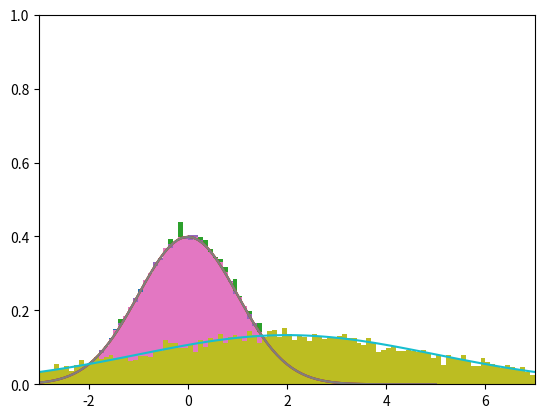

Write Python code to recreate this figure.
import random
import math
import numpy as np
from matplotlib import pyplot as plt 
from scipy.stats import triang


    
def fonctionRepartition(n):
    x=[0]*100
    for i in range(n):
        x=random.random()
        if x<1:
            x[i]=(x**2)/2
        else:
            x[i]=(-(2-x)**2)/(2+1)
        return x


# version (ultra) courte du progamme de simulation d'exponentielle
def exp(N,lam):
    E=[-math.log(1-random.random())/lam for k in range(N)]
    return E

# programme qui simule une observation d'une v.a normale par application du TCL sur des v.a. uniforme
def ObsNormaleTCL(n):
    G=0
    for i in range(n):
        G+=random.random()
    return (G-n/2)/math.sqrt(n/12)

# programme qui simule une v.a normale (c'est-à dire un echantillon d'observation de taille N)
def NormaleTCL(N,n):
    G=[]
    for i in range(N):
        G.append(ObsNormaleTCL(n))
    return G

# Simulation de la variable 
N=100000 # nombre d'obervations
n=10 # nombre de va sous-jacentes utilisé dans le TCL pour la simulation de la variable
G=NormaleTCL(N,n)

print("Notre échantillon a pour moyenne empirique",np.mean(G)," et pour variance empirique", np.var(G))



# tracé de l'histogramme et de la densité
# paramétrage de la plage de valeur prises en compte dans le calcul de l'histo (i.e. : toutes les valeurs)
a=math.floor(min(G))-1
b=math.floor(max(G))+1
Delta=0.1
N=int((b-a)/Delta)

# paramétrage la l'affichage
A=-3
B=3
plt.xlim(A,B)
plt.ylim(0,1)

plt.hist(G,range=(a,b),bins=N,density=True)

x=np.linspace(A,B,101) # crée le vecteur [A, A+eps, A+2epx..... ,B] avec eps=(B-A)/100

plt.plot(x,np.exp(-x**2/2)/np.sqrt(2*np.pi))  #

plt.show()

# programme qui simule une v.a normale (c'est-à dire un echantillon d'observation de taille N)
def NormaleBM(N):
    Nd=int(math.floor(N/2)) # On simule les variables aléatoires par paire
    L=[]
    for i in range(Nd):
        U1=random.random()
        U2=random.random()
        Theta=2*math.pi*U1
        R=math.sqrt(-2*math.log(U2))
        X=R*math.cos(Theta)
        Y=R*math.sin(Theta)
        L.append(X)
        L.append(Y)
    
    # Dans le cas où N est impaire, on simule une derniere va normale
    if N%2==1 :  
        U1=random.random()
        U2=random.random()
        Theta=2*math.pi*U1
        R=math.sqrt(-2*math.log(U2))
        X=R*math.cos(Theta)
        L.append(X)
    
    return L

#tests 
print(NormaleBM(5))
print(NormaleBM(6))

# Simulation de la variable 
N=10000 #Nombre d'observation
G=NormaleBM(N)

print("Notre échantillon a pour moyenne empirique",np.mean(G)," et pour variance empirique", np.var(G))

# Simulation de la variable 
N=10000 #Nombre d'obervations
G=NormaleBM(N)

# tracé de l'histogramme et de la densité
# paramétrage de la plage de valeur prises en compte dans le calcul de l'histo (i.e. : toutes les valeurs)
a=math.floor(min(G))-1
b=math.floor(max(G))+1
Delta=0.1
N=int((b-a)/Delta)

# paramétrage la l'affichage
A=-5
B=5
plt.xlim(A,B)
plt.ylim(0,1)

plt.hist(G,range=(a,b),bins=N,density=True)

x=np.linspace(A,B,101) # crée le vecteur [A, A+eps, A+2epx..... ,B] avec eps=(B-A)/100

plt.plot(x,np.exp(-x**2/2)/np.sqrt(2*np.pi))  #

plt.show()

# programme qui simule une v.a normale (c'est-à dire un echantillon d'observation de taille N)
def NormaleMars(N):
    L=[]
    while(len(L)<N):
        V1=2*random.random()-1
        V2=2*random.random()-1
        S=V1**2+V2**2
        if (S<1):
            X=math.sqrt(-2*math.log(S)/S)*V1     
            Y=math.sqrt(-2*math.log(S)/S)*V2
            L.append(X)
            L.append(Y)
    return L[0:N]

print(NormaleMars(6))
print(NormaleMars(5))

# Simulation de la variable 
N=100000 #Nombre d'obervations
G=NormaleMars(N)

print("Notre échantillon a pour moyenne empirique",np.mean(G)," et pour variance empirique", np.var(G))


# tracé de l'histogramme et de la densité
# paramétrage de la plage de valeur prises en compte dans le calcul de l'histo (i.e. : toutes les valeurs)
a=math.floor(min(G))-1
b=math.floor(max(G))+1
Delta=0.1
N=int((b-a)/Delta)

# paramétrage la l'affichage
A=-5
B=5
plt.xlim(A,B)
plt.ylim(0,1)

plt.hist(G,range=(a,b),bins=N,density=True)

x=np.linspace(A,B,101) # crée le vecteur [A, A+eps, A+2epx..... ,B] avec eps=(B-A)/100

plt.plot(x,np.exp(-x**2/2)/np.sqrt(2*np.pi))  #

plt.show()

# programme qui simule une v.a normale (c'est-à dire un echantillon d'observation de taille N)
def NormaleMars(N):
    L=[]
    while(len(L)<N):
        V1=2*random.random()-1
        V2=2*random.random()-1
        S=V1**2+V2**2
        if (S<1):
            X=math.sqrt(-2*math.log(S)/S)*V1     
            Y=math.sqrt(-2*math.log(S)/S)*V2
            L.append(X)
            L.append(Y)
    return L[0:N]

print(NormaleMars(6))
print(NormaleMars(5))

# Simulation de la variable 
N=100000 #Nombre d'obervations
G=NormaleMars(N)

print("Notre échantillon a pour moyenne empirique",np.mean(G)," et pour variance empirique", np.var(G))


# tracé de l'histogramme et de la densité
# paramétrage de la plage de valeur prises en compte dans le calcul de l'histo (i.e. : toutes les valeurs)
a=math.floor(min(G))-1
b=math.floor(max(G))+1
Delta=0.1
N=int((b-a)/Delta)

# paramétrage la l'affichage
A=-5
B=5
plt.xlim(A,B)
plt.ylim(0,1)

plt.hist(G,range=(a,b),bins=N,density=True)

x=np.linspace(A,B,101) # crée le vecteur [A, A+eps, A+2epx..... ,B] avec eps=(B-A)/100

plt.plot(x,np.exp(-x**2/2)/np.sqrt(2*np.pi))  #

plt.show()

def NormaleGenerale(N,mu,sigma):  # les paramètres sont l'esperance mu et l'ECART-TYPE
        G=np.array(NormaleBM(N))     # on transforme le résulat en tableau numpy pour pouvoir le manipuler plus aisément
        G=G*sigma+mu 
        G=list(G)                 # on repasse en liste (ça n'est en réalité pas nécessaire)
        return G
    
# Simulation de la variable 
N=10000# nbre d'obervations
mu=2
sigma=3
G=NormaleGenerale(N,mu,sigma)

print("Notre échantillon a pour moyenne empirique",np.mean(G)," et pour variance empirique", np.var(G))


# tracé de l'histogramme et de la densité
# paramétrage de la plage de valeur prises en compte dans le calcul de l'histo (i.e. : toutes les valeurs)
a=math.floor(min(G))-1
b=math.floor(max(G))+1
Delta=0.1
N=int((b-a)/Delta)

# paramétrage la l'affichage
A=-3
B=7
plt.xlim(A,B)
plt.ylim(0,1)

plt.hist(G,range=(a,b),bins=N,density=True)

x=np.linspace(A,B,101) # crée le vecteur [A, A+eps, A+2epx..... ,B] avec eps=(B-A)/100
plt.plot(x,np.exp(-(x-mu)**2/(2*sigma**2))/(sigma*np.sqrt(2*np.pi)))  #

plt.show()

